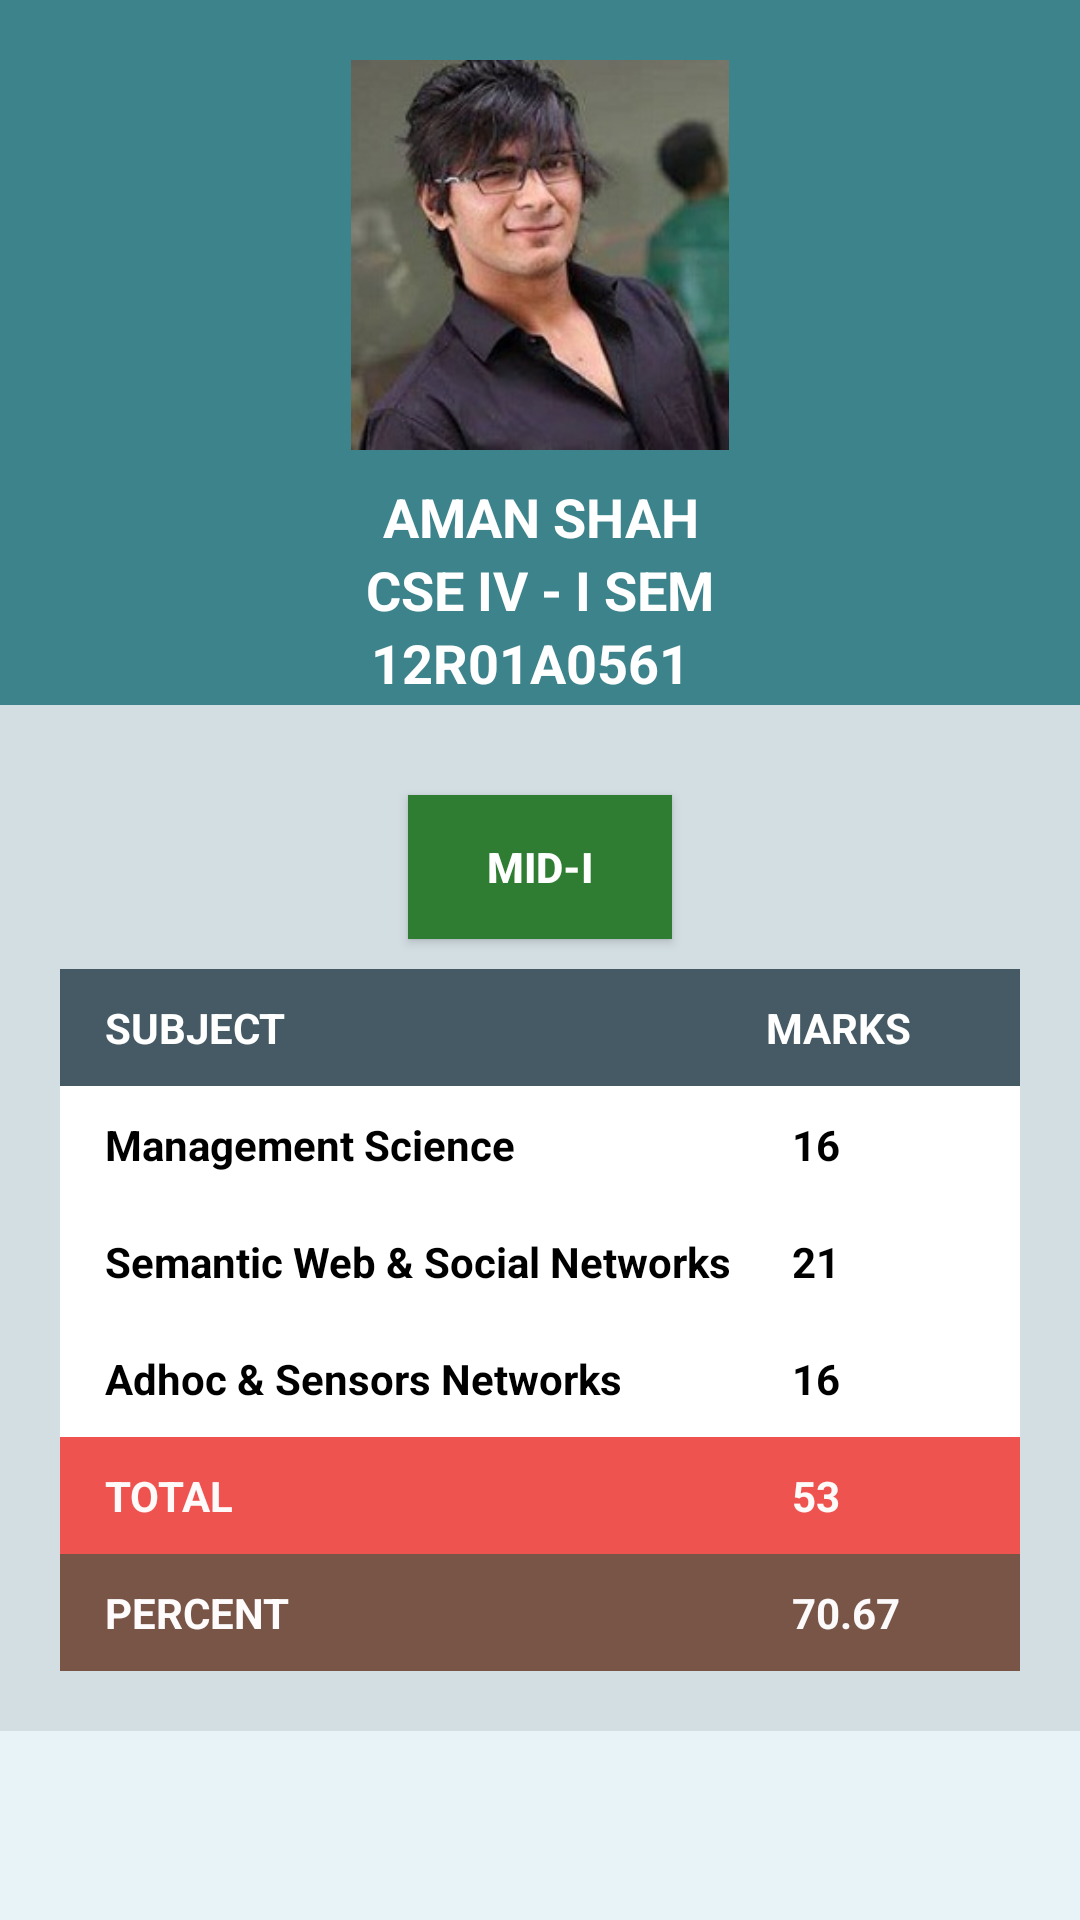

Layout XML and referenced resources for this Android screen:
<!-- AndroidManifest.xml: application theme AppTheme -->
<!-- res/layout/activity_marks_b.xml -->
<ScrollView xmlns:android="http://schemas.android.com/apk/res/android"
    android:layout_width="match_parent"
    android:layout_height="match_parent"
    android:background="#120297e3">

    <LinearLayout
        xmlns:tools="http://schemas.android.com/tools"
        android:background="#e3e3e3"
        android:layout_width="match_parent"
        android:layout_height="match_parent"

        tools:context=".LoginActivity"
        android:orientation="vertical">

        <RelativeLayout
            android:layout_width="match_parent"
            android:layout_height="235dp"
            android:orientation="vertical"
            android:background="#de257680">


            <ImageView
                android:layout_width="130dp"
                android:layout_height="130dp"
                android:id="@+id/imageView2"
                android:src="@drawable/pro2"
                android:layout_alignParentTop="true"
                android:layout_centerHorizontal="true"
                android:layout_marginTop="20dp"
                />

            <TextView
                android:layout_width="wrap_content"
                android:layout_height="wrap_content"
                android:textAppearance="?android:attr/textAppearanceMedium"
                android:text="AMAN SHAH"
                android:id="@+id/studentName"
                android:layout_below="@+id/imageView2"
                android:layout_centerHorizontal="true"
                android:layout_marginTop="10dp"
                android:textColor="#ffffffff"
                android:gravity="center"
                android:textStyle="bold" />

            <TextView
                android:layout_width="wrap_content"
                android:layout_height="wrap_content"
                android:textAppearance="?android:attr/textAppearanceMedium"
                android:text="CSE IV - I SEM"
                android:id="@+id/studentBranch"
                android:textColor="#ffffffff"
                android:textStyle="bold"
                android:layout_below="@+id/studentName"
                android:layout_centerHorizontal="true"
                android:gravity="center"
                />

            <TextView
                android:layout_width="wrap_content"
                android:layout_height="wrap_content"
                android:textAppearance="?android:attr/textAppearanceMedium"
                android:text="  12R01A0561"
                android:id="@+id/studentRollno"
                android:textColor="#ffffffff"
                android:textStyle="bold"
                android:layout_alignWithParentIfMissing="false"
                android:layout_below="@+id/studentBranch"
                android:layout_alignLeft="@+id/imageView2"
                android:layout_alignStart="@+id/imageView2"
                android:gravity="center"
                />
        </RelativeLayout>


        <LinearLayout
            android:layout_width="match_parent"
            android:layout_height="match_parent"
            android:orientation="vertical"
            android:weightSum="1"
            android:padding="20dp"
            android:layout_weight="0.09"
            android:background="#120297e3">


            <Button
                android:layout_width="wrap_content"
                android:layout_height="wrap_content"
                android:text="MID-I"
                android:layout_gravity="center"
                android:layout_margin="10dp"
                android:background="#2E7D32"
                android:textColor="#ffffff"
                android:textStyle="bold"
                android:id="@+id/mid" />

            <TableLayout android:background="#000000"
                android:layout_width="fill_parent"
                android:layout_height="wrap_content">


                <TableRow
                    android:layout_width="fill_parent"
                    android:layout_height="fill_parent"
                    android:background="#455A64"
                    android:padding="10dp">
                    <TextView
                        android:text="SUBJECT"
                        android:layout_width="wrap_content"
                        android:layout_height="wrap_content"
                        android:layout_column="1"
                        android:layout_marginLeft="5dp"
                        android:textColor="#ffffff"
                        android:textStyle="bold" />

                    <TextView
                        android:text="MARKS"
                        android:layout_width="wrap_content"
                        android:layout_height="wrap_content"
                        android:layout_column="2"
                        android:layout_gravity="left"
                        android:layout_marginLeft="160dp"
                        android:textColor="#ffffff"
                        android:textStyle="bold" />

                </TableRow>

            </TableLayout>


            <TableLayout android:background="#000000"
                android:layout_width="fill_parent"
                android:layout_height="wrap_content">


                <TableRow
                    android:layout_width="fill_parent"
                    android:layout_height="fill_parent"
                    android:background="#ffffff"
                    android:padding="10dp">
                    <TextView
                        android:text="Management Science"
                        android:layout_width="wrap_content"
                        android:layout_height="wrap_content"
                        android:layout_column="1"
                        android:layout_marginLeft="5dp"
                        android:textColor="#000000"
                        android:textStyle="bold" />

                    <TextView
                        android:text="16"
                        android:layout_width="wrap_content"
                        android:layout_height="wrap_content"
                        android:layout_column="2"
                        android:layout_gravity="left"
                        android:layout_marginLeft="20dp"
                        android:textColor="#000000"
                        android:textStyle="bold"
                        android:id="@+id/s1b" />

                </TableRow>

                <TableRow
                    android:layout_width="fill_parent"
                    android:layout_height="fill_parent"
                    android:background="#ffffff"
                    android:padding="10dp">
                    <TextView
                        android:text="Semantic Web &amp; Social Networks"
                        android:layout_width="wrap_content"
                        android:layout_height="wrap_content"
                        android:layout_column="1"
                        android:layout_marginLeft="5dp"
                        android:textColor="#000000"
                        android:textStyle="bold" />

                    <TextView
                        android:text="21"
                        android:layout_width="wrap_content"
                        android:layout_height="wrap_content"
                        android:layout_column="2"
                        android:layout_gravity="left"
                        android:layout_marginLeft="20dp"
                        android:textColor="#000000"
                        android:textStyle="bold"
                        android:id="@+id/s2b" />

                </TableRow>

                <TableRow
                    android:layout_width="fill_parent"
                    android:layout_height="fill_parent"
                    android:background="#ffffff"
                    android:padding="10dp">
                    <TextView
                        android:text="Adhoc &amp; Sensors Networks"
                        android:layout_width="wrap_content"
                        android:layout_height="wrap_content"
                        android:layout_column="1"
                        android:layout_marginLeft="5dp"
                        android:textColor="#000000"
                        android:textStyle="bold" />

                    <TextView
                        android:text="16"
                        android:layout_width="wrap_content"
                        android:layout_height="wrap_content"
                        android:layout_column="2"
                        android:layout_gravity="left"
                        android:layout_marginLeft="20dp"
                        android:textColor="#000000"
                        android:textStyle="bold"
                        android:id="@+id/s3b" />

                </TableRow>

                <TableRow
                    android:layout_width="fill_parent"
                    android:layout_height="fill_parent"
                    android:background="#EF5350"
                    android:padding="10dp">
                    <TextView
                        android:text="TOTAL"
                        android:layout_width="wrap_content"
                        android:layout_height="wrap_content"
                        android:layout_column="1"
                        android:layout_marginLeft="5dp"
                        android:textColor="#fefafa"
                        android:textStyle="bold" />

                    <TextView
                        android:text="53"
                        android:layout_width="wrap_content"
                        android:layout_height="wrap_content"
                        android:layout_column="2"
                        android:layout_gravity="left"
                        android:layout_marginLeft="20dp"
                        android:textColor="#fdfafa"
                        android:textStyle="bold"
                        android:id="@+id/ttlb" />

                </TableRow>

                <TableRow
                    android:layout_width="fill_parent"
                    android:layout_height="fill_parent"
                    android:background="#795548"
                    android:padding="10dp">
                    <TextView
                        android:text="PERCENT"
                        android:layout_width="wrap_content"
                        android:layout_height="wrap_content"
                        android:layout_column="1"
                        android:layout_marginLeft="5dp"
                        android:textColor="#fdfbfb"
                        android:textStyle="bold" />

                    <TextView
                        android:text="70.67"
                        android:layout_width="wrap_content"
                        android:layout_height="wrap_content"
                        android:layout_column="2"
                        android:layout_gravity="left"
                        android:layout_marginLeft="20dp"
                        android:textColor="#fbf9f9"
                        android:textStyle="bold"
                        android:id="@+id/perb" />

                </TableRow>


            </TableLayout>


        </LinearLayout>


    </LinearLayout>
</ScrollView>
<!-- resources referenced by this layout -->
<resources>
  <!-- drawable pro2: jpg bitmap (drawable, 15532 bytes) -->
  <style name="AppTheme" parent="Theme.AppCompat.Light.DarkActionBar">
          
  
  
          <item name="colorPrimaryDark">@color/main</item>
  
  
      </style>
  <item name="main" type="color">#1D4851</item>
</resources>
